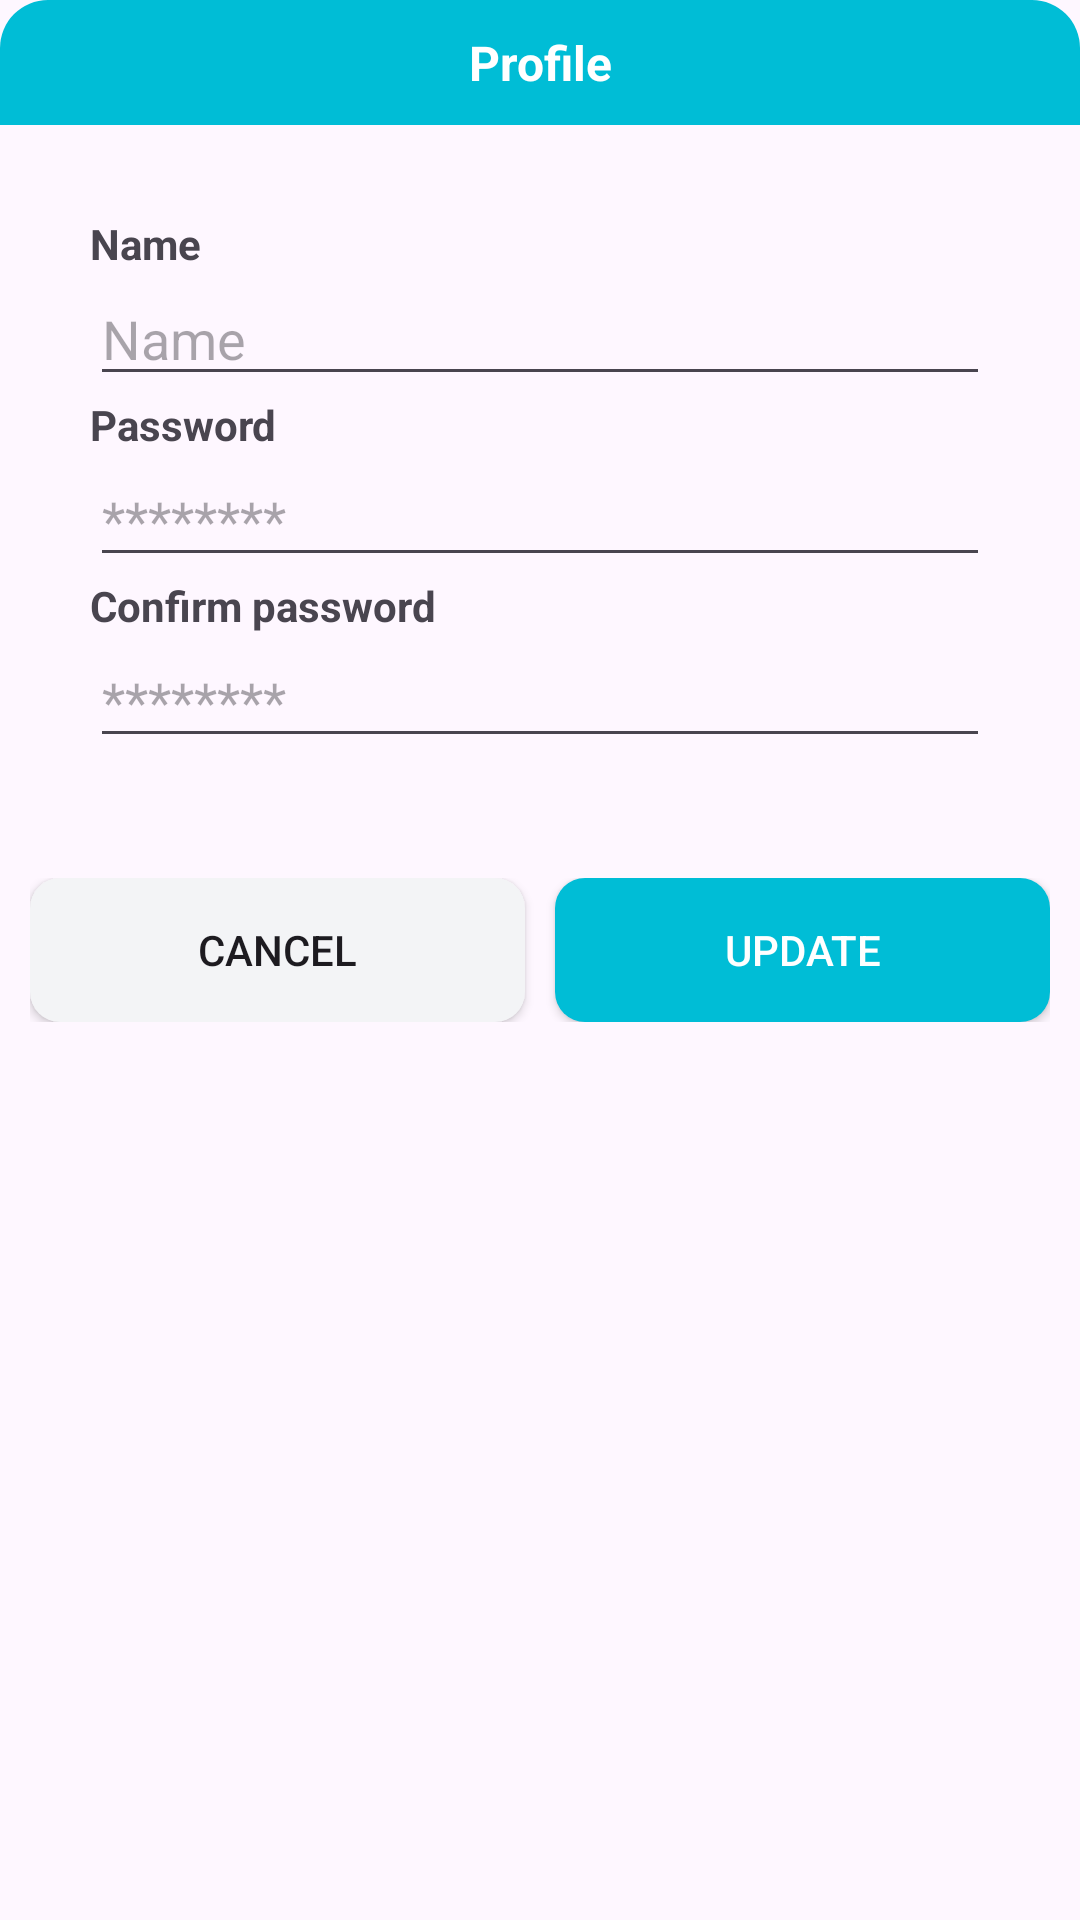

Layout XML and referenced resources for this Android screen:
<!-- AndroidManifest.xml: application theme Theme.PrepApplication -->
<!-- res/layout/dialog_update_account_classroom.xml -->
<?xml version="1.0" encoding="utf-8"?>
<LinearLayout xmlns:android="http://schemas.android.com/apk/res/android"
    android:layout_width="match_parent"
    android:layout_height="wrap_content"
    android:background="@drawable/bg_white_corner_16"
    android:orientation="vertical">
    <TextView
        android:layout_width="match_parent"
        android:layout_height="wrap_content"
        android:text="Profile"
        android:padding="10dp"
        android:textColor="@color/white"
        android:gravity="center"
        android:textSize="16sp"
        android:textStyle="bold"
        android:background="@drawable/bg_blue_corner_16_top"
        android:id="@+id/txtDialogHeader"
        ></TextView>
    <LinearLayout
        android:layout_width="match_parent"
        android:layout_height="wrap_content"
        android:orientation="vertical"
        android:padding="30dp">
        <TextView
            android:layout_width="match_parent"
            android:layout_height="wrap_content"

            android:text="Name"
            android:textStyle="bold"
            ></TextView>
        <EditText
            android:layout_width="match_parent"
            android:layout_height="wrap_content"
            android:minWidth="450dp"
            android:hint="Name" android:id="@+id/edtUpdateName"></EditText>
        <TextView
            android:layout_width="match_parent"
            android:layout_height="wrap_content"
            android:text="Password"
            android:textStyle="bold"
            ></TextView>
        <EditText
            android:layout_width="match_parent"
            android:layout_height="wrap_content"
            android:inputType="textPassword"
            android:hint="********" android:id="@+id/edtUpdatePass"></EditText>
        <TextView
            android:layout_width="match_parent"
            android:layout_height="wrap_content"
            android:text="Confirm password"
            android:textStyle="bold"
            ></TextView>
        <EditText
            android:layout_width="match_parent"
            android:layout_height="wrap_content"
            android:inputType="textPassword"
            android:hint="********" android:id="@+id/edtUpdateCfPass"></EditText>
    </LinearLayout>
    <LinearLayout
        android:layout_width="match_parent"
        android:layout_height="wrap_content"
        android:padding="10dp"
        android:orientation="horizontal">
        <androidx.appcompat.widget.AppCompatButton
            android:id="@+id/btnUpdateCancel"
            android:layout_width="0dp"
            android:layout_height="wrap_content"
            android:layout_weight="1"
            android:background="@drawable/bg_gray_corner_10"
            android:layout_marginRight="10dp"
            android:text="cancel">
        </androidx.appcompat.widget.AppCompatButton>
        <androidx.appcompat.widget.AppCompatButton
            android:id="@+id/btnUpdateSave"
            android:layout_width="0dp"
            android:layout_height="wrap_content"
            android:layout_weight="1"
            android:background="@drawable/bg_blue_corner_10"
            android:textColor="@color/white"
            android:text="Update">
        </androidx.appcompat.widget.AppCompatButton>
    </LinearLayout>

</LinearLayout>
<!-- resources referenced by this layout -->
<resources>
  <color name="white">#FFFFFFFF</color>
  <!-- drawable bg_blue_corner_10 (drawable) -->
  <?xml version="1.0" encoding="utf-8"?>
  <shape xmlns:android="http://schemas.android.com/apk/res/android">
  <solid android:color="@color/blue"></solid>
      <corners android:radius="10dp"></corners>
  </shape>
  <!-- drawable bg_blue_corner_16_top (drawable) -->
  <?xml version="1.0" encoding="utf-8"?>
  <shape xmlns:android="http://schemas.android.com/apk/res/android">
  <solid android:color="@color/blue"></solid>
      <corners android:topLeftRadius="16dp" android:topRightRadius="16dp"></corners>
  </shape>
  <!-- drawable bg_gray_corner_10 (drawable) -->
  <?xml version="1.0" encoding="utf-8"?>
  <shape xmlns:android="http://schemas.android.com/apk/res/android">
  <solid android:color="@color/light_gray"></solid>
      <corners android:radius="10dp"></corners>
  </shape>
  <style name="Theme.PrepApplication" parent="Base.Theme.PrepApplication" />
  <color name="blue">#00BDD6</color>
  <color name="light_gray">#F3F4F6</color>
  <style name="Base.Theme.PrepApplication" parent="Theme.Material3.DayNight.NoActionBar">
          
          
      </style>
</resources>
